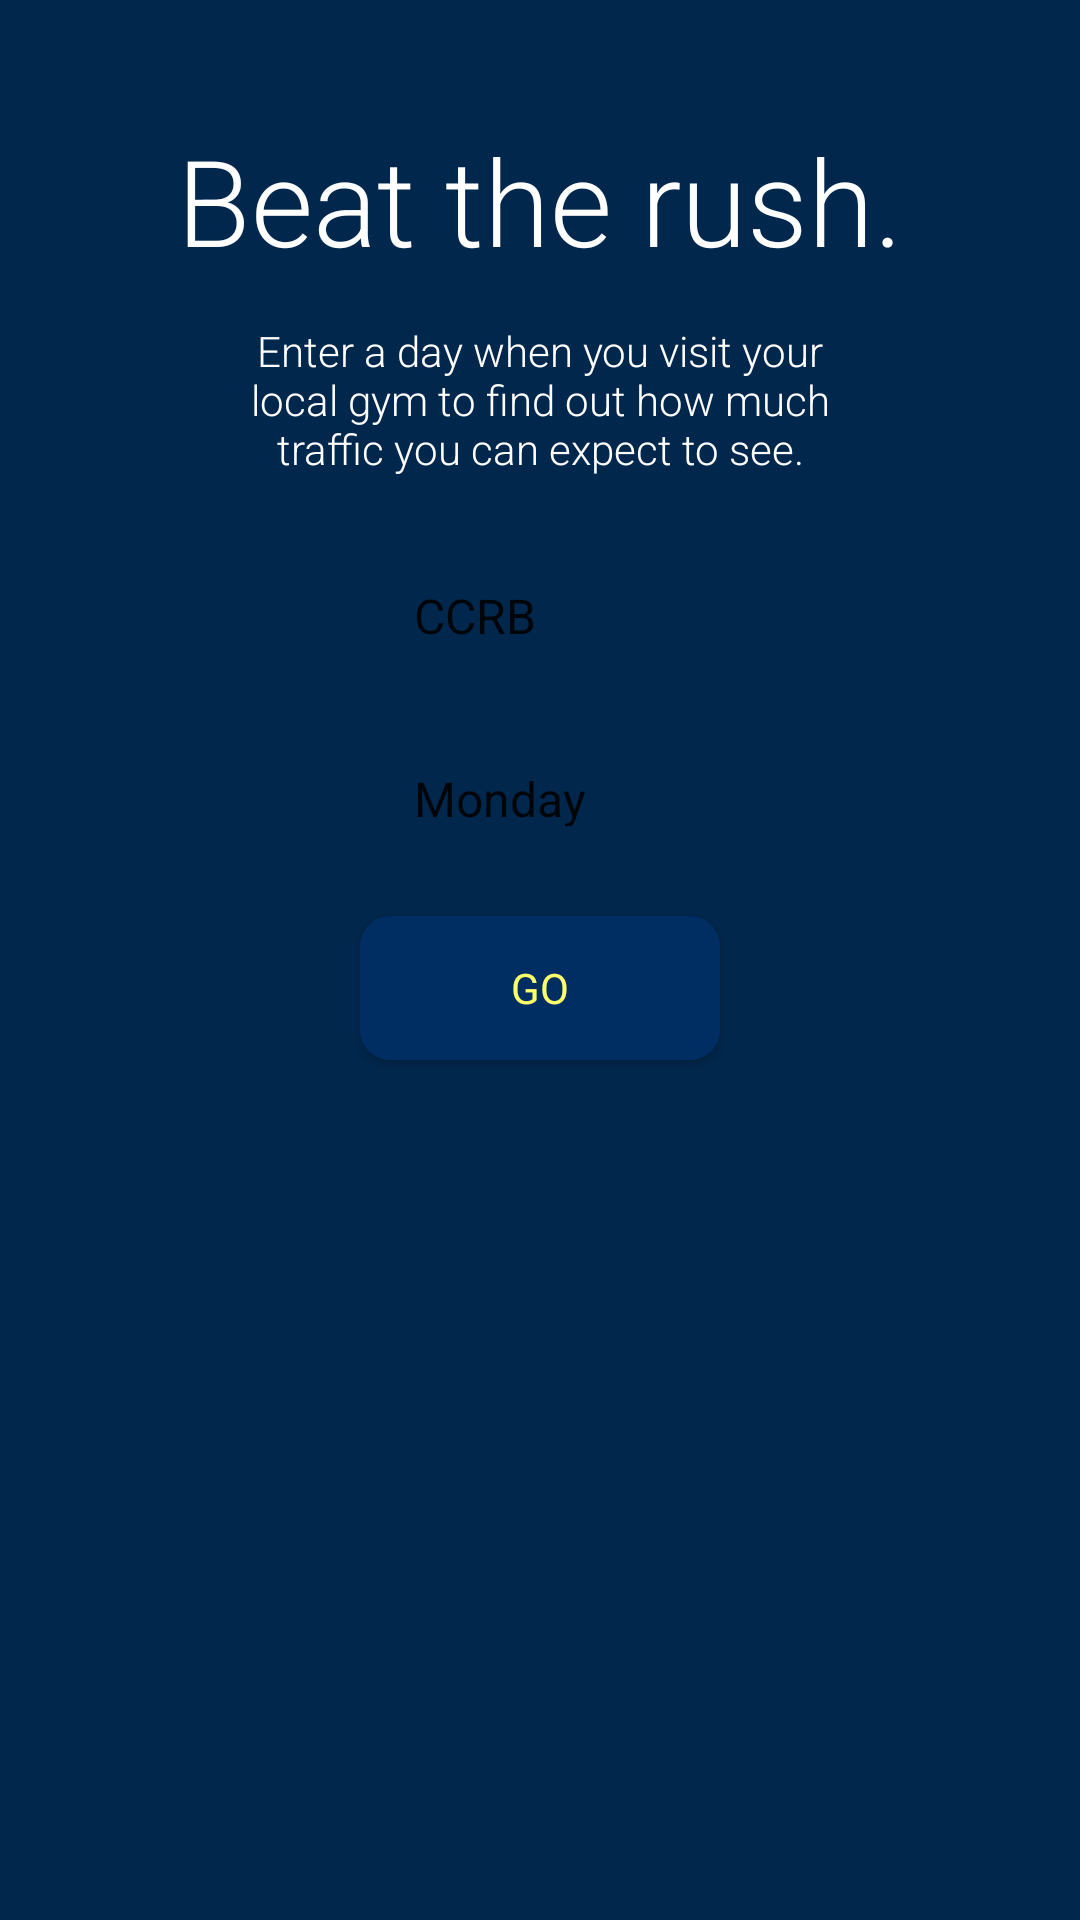

The Android layout XML behind this screen, and the referenced resources:
<!-- AndroidManifest.xml: application theme AppTheme -->
<!-- res/layout/activity_menu.xml -->
<RelativeLayout xmlns:android="http://schemas.android.com/apk/res/android"
    android:layout_width="fill_parent"
    android:layout_height="fill_parent"
    android:orientation="vertical" 
    android:background="@color/michigan_blue" >

    <TextView
        android:id="@+id/textView1"
        style="@style/UMfont"
        android:layout_alignParentTop="true"
        android:layout_centerVertical="true"
        android:layout_marginTop="40dp"
        android:gravity="center"
        android:text="@string/welcome_msg"
        android:textColor="@color/white"
        android:textSize="40sp" />

    <Spinner
        android:id="@+id/day_spinner"
        style="@style/OptionBtn"
        android:layout_width="120dp"
        android:layout_height="40dp"
        android:layout_below="@+id/choosegym_spinner"
        android:layout_centerHorizontal="true"
        android:layout_marginTop="21dp"
        android:background="@drawable/button_option"
        android:entries="@array/day_array"
        android:prompt="@string/day_prompt" />

    <Spinner
        android:id="@+id/choosegym_spinner"
        style="@style/OptionBtn"
        android:layout_width="120dp"
        android:layout_height="40dp"
        android:layout_alignLeft="@+id/day_spinner"
        android:layout_below="@+id/textView1"
        android:layout_marginTop="91dp"
        android:background="@drawable/button_option"
        android:entries="@array/gym_array"
        android:prompt="@string/gym_prompt" />

    <TextView
        android:id="@+id/textView2"
        style="@style/UMfont"
        android:layout_width="200dp"
        android:layout_height="wrap_content"
        android:layout_below="@+id/textView1"
        android:layout_centerHorizontal="true"
        android:layout_marginTop="14dp"
        android:gravity="center"
        android:text="Enter a day when you visit your local gym to find out how much traffic you can expect to see."
        android:textColor="@color/white" />

    <Button
        android:id="@+id/submitbtn"
        style="@style/SubmitBtn"
        android:layout_width="120dp"
        android:layout_height="wrap_content"
        android:background="@drawable/button_submit"
        android:text="@string/submit"
        android:layout_marginTop="20dp"
        android:layout_below="@+id/day_spinner"
        android:layout_alignLeft="@+id/day_spinner"
        android:layout_alignStart="@+id/day_spinner" />

</RelativeLayout>
<!-- resources referenced by this layout -->
<resources>
  <string-array name="day_array">
          <item>Monday</item>
          <item>Tuesday</item>
          <item>Wednesday</item>
          <item>Thursday</item>
          <item>Friday</item>
          <item>Saturday</item>
          <item>Sunday</item>
      </string-array>
  <string-array name="gym_array">
          <item>CCRB</item>
          <item>IMSB</item>
          <item>NCRB</item>
      </string-array>
  <color name="michigan_blue">#01274C</color>
  <color name="white">#ffffff</color>
  <!-- drawable button_submit (drawable-hdpi) -->
  <?xml version="1.0" encoding="utf-8"?>
   <shape xmlns:android="http://schemas.android.com/apk/res/android"
    android:shape="rectangle" android:padding="10dp">   
   <solid android:color="#002e62"/> 
    <corners
     android:bottomRightRadius="10dp"
     android:bottomLeftRadius="10dp"
     android:topLeftRadius="10dp"
     android:topRightRadius="10dp"/>
  </shape>
  <string name="day_prompt">What day?</string>
  <string name="gym_prompt">Choose a gym</string>
  <string name="submit">Go</string>
  <string name="welcome_msg">Beat the rush.</string>
  <style name="OptionBtn">
          <item name="android:textSize">15sp</item>
          <item name="android:textStyle">bold</item>
          <item name="android:textColor">#002e62</item>
          <item name="android:fontFamily">sans-serif-light</item>
          <item name="android:gravity">center</item>
          <item name="android:shadowColor">#000000</item>
          <item name="android:shadowDx">1</item>
          <item name="android:shadowDy">1</item>
          <item name="android:shadowRadius">0.6</item>
          <item name="android:background">@drawable/button_option</item>
          <item name="android:padding">10dip</item>
      </style>
  <style name="SubmitBtn">
          <item name="android:layout_width">fill_parent</item>
          <item name="android:layout_height">wrap_content</item>
          <item name="android:textColor">#fdff6b</item>
          <item name="android:fontFamily">sans-serif</item>
      </style>
  <style name="UMfont">
          <item name="android:layout_width">fill_parent</item>
          <item name="android:layout_height">wrap_content</item>
          <item name="android:textColor">#002e62</item>
          <item name="android:fontFamily">sans-serif-light</item>
      </style>
  <style name="AppTheme" parent="AppBaseTheme">
          
      </style>
  <style name="AppBaseTheme" parent="Theme.AppCompat.Light">
          
      </style>
</resources>
